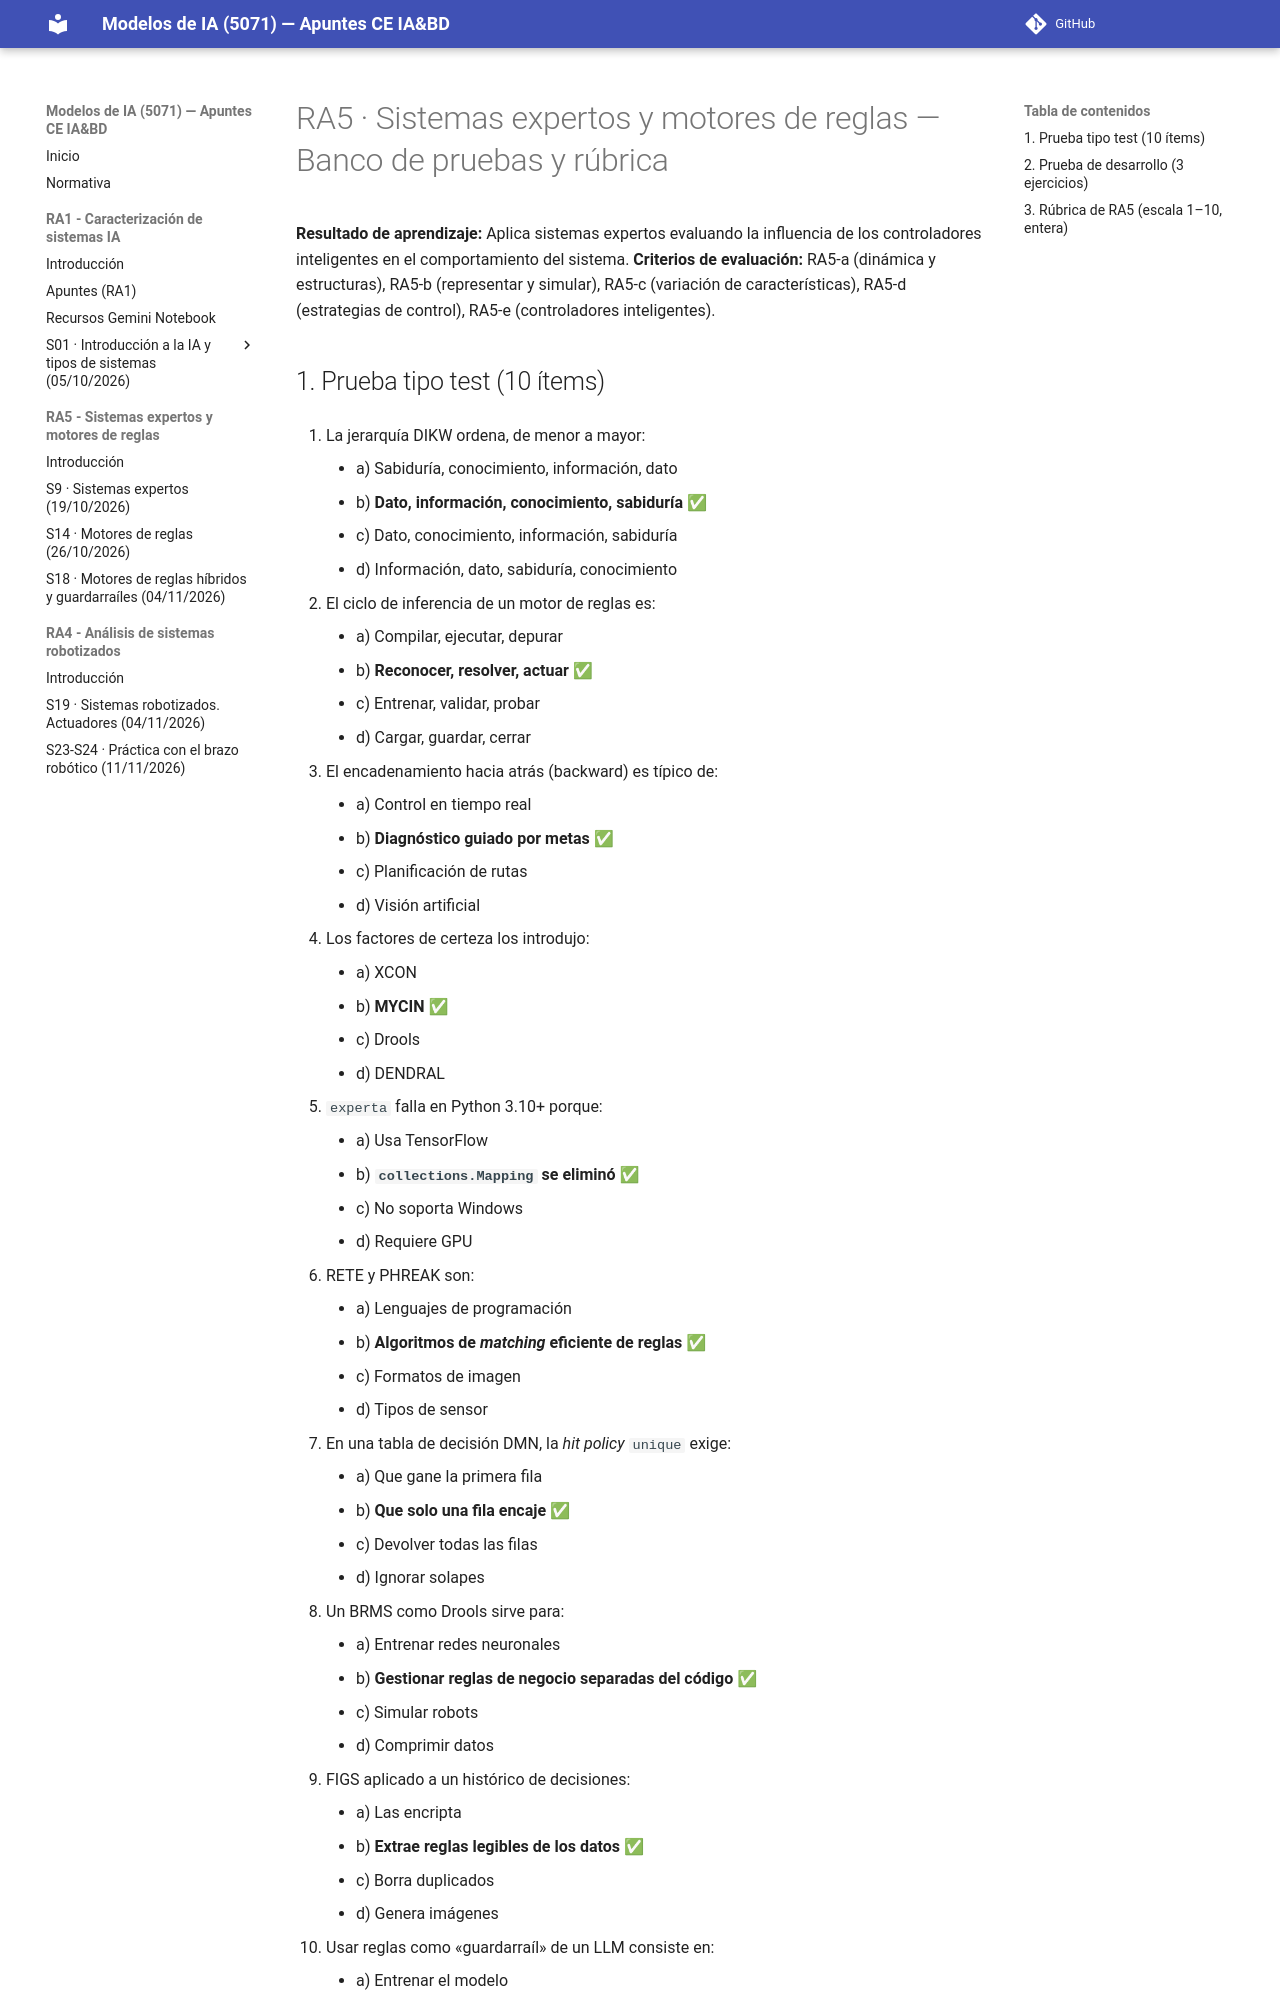

repository: jmperez-profesor/mia · page: evaluacion/RA5.html · generator: mkdocs

# RA5 · Sistemas expertos y motores de reglas — Banco de pruebas y rúbrica

**Resultado de aprendizaje:** Aplica sistemas expertos evaluando la influencia de los controladores inteligentes en el comportamiento del sistema.
**Criterios de evaluación:** RA5-a (dinámica y estructuras), RA5-b (representar y simular), RA5-c (variación de características), RA5-d (estrategias de control), RA5-e (controladores inteligentes).

## 1. Prueba tipo test (10 ítems)

1. La jerarquía DIKW ordena, de menor a mayor:

    - a) Sabiduría, conocimiento, información, dato
    - b) **Dato, información, conocimiento, sabiduría** ✅
    - c) Dato, conocimiento, información, sabiduría
    - d) Información, dato, sabiduría, conocimiento

2. El ciclo de inferencia de un motor de reglas es:

    - a) Compilar, ejecutar, depurar
    - b) **Reconocer, resolver, actuar** ✅
    - c) Entrenar, validar, probar
    - d) Cargar, guardar, cerrar

3. El encadenamiento hacia atrás (backward) es típico de:

    - a) Control en tiempo real
    - b) **Diagnóstico guiado por metas** ✅
    - c) Planificación de rutas
    - d) Visión artificial

4. Los factores de certeza los introdujo:

    - a) XCON
    - b) **MYCIN** ✅
    - c) Drools
    - d) DENDRAL

5. `experta` falla en Python 3.10+ porque:

    - a) Usa TensorFlow
    - b) **`collections.Mapping` se eliminó** ✅
    - c) No soporta Windows
    - d) Requiere GPU

6. RETE y PHREAK son:

    - a) Lenguajes de programación
    - b) **Algoritmos de *matching* eficiente de reglas** ✅
    - c) Formatos de imagen
    - d) Tipos de sensor

7. En una tabla de decisión DMN, la *hit policy* `unique` exige:

    - a) Que gane la primera fila
    - b) **Que solo una fila encaje** ✅
    - c) Devolver todas las filas
    - d) Ignorar solapes

8. Un BRMS como Drools sirve para:

    - a) Entrenar redes neuronales
    - b) **Gestionar reglas de negocio separadas del código** ✅
    - c) Simular robots
    - d) Comprimir datos

9. FIGS aplicado a un histórico de decisiones:

    - a) Las encripta
    - b) **Extrae reglas legibles de los datos** ✅
    - c) Borra duplicados
    - d) Genera imágenes

10. Usar reglas como «guardarraíl» de un LLM consiste en:

    - a) Entrenar el modelo
    - b) **Validar y acotar su salida antes de ejecutarla** ✅
    - c) Aumentar la temperatura
    - d) Desactivar el modelo
